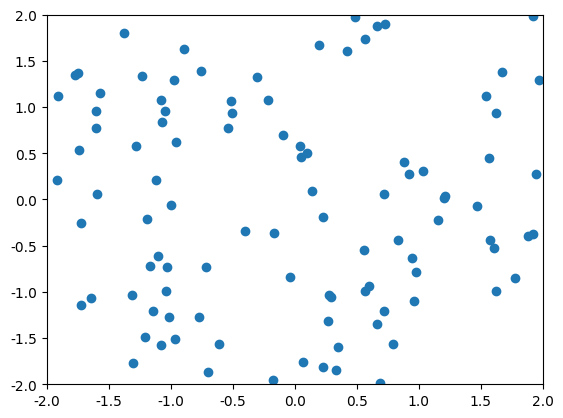
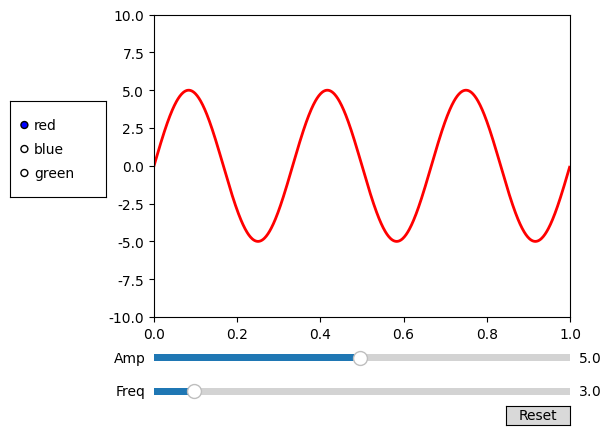

The matplotlib source for these figures, in order:
#-*- coding:utf-8 -*-
# 绿色：#6AB27B
# 土色：#a27712
# 浅紫色：#8172B2
# 蓝色：#4C72B0
# 红色：#C44E52
import numpy as np
import pandas as pd
import matplotlib.pyplot as plt
from pylab import mpl
mpl.rcParams['font.sans-serif'] = ['SimHei']
mpl.rcParams['axes.unicode_minus'] = False


# 添加鼠标的组件
def plot_cursor():
    from matplotlib.widgets import Cursor
    fig = plt.figure()
    ax = fig.add_subplot(111)
    x, y = 4*(np.random.rand(2, 100) - .5)
    ax.plot(x, y, 'o')
    ax.set_xlim(-2, 2)
    ax.set_ylim(-2, 2)
    cursor = Cursor(ax, useblit=True, color='#C44E52', linewidth=2, linestyle='--')


# 组件，非常有意思
def plot_slider():
    from matplotlib.widgets import Slider, Button, RadioButtons, Cursor
    fig, ax = plt.subplots()
    plt.subplots_adjust(left=0.25, bottom=0.25)
    t = np.arange(0.0, 1.0, 0.001)
    a0 = 5
    f0 = 3
    s = a0*np.sin(2*np.pi*f0*t)
    l, = plt.plot(t, s, lw=2, color='red')
    plt.axis([0, 1, -10, 10])
    def update(val):
        amp = samp.val
        freq = sfreq.val
        l.set_ydata(amp*np.sin(2*np.pi*freq*t))                 # 重设y的值
        fig.canvas.draw_idle()                                  # 马上画出来
    def reset(event):
        sfreq.reset()                                           # 组件重置
        samp.reset()
    def colorfunc(label):
        l.set_color(label)
        fig.canvas.draw_idle()
    # ====================== 1、添加水平轴 ======================
    axfreq = plt.axes([0.25, 0.08, 0.65, 0.03])
    axamp = plt.axes([0.25, 0.15, 0.65, 0.03])                  # 添加一个轴
    sfreq = Slider(axfreq, 'Freq', 0.1, 30.0, valinit=f0)       # 给轴变成 Slider 滚动条, valinit 表示初始化值
    samp = Slider(axamp, 'Amp', 0.1, 10.0, valinit=a0)          # 最小值0.1，最大值10.0
    sfreq.on_changed(update)
    samp.on_changed(update)
    # ====================== 2、添加重置 ========================
    resetax = plt.axes([0.8, 0.025, 0.1, 0.04])
    button = Button(resetax, 'Reset', hovercolor='0.975')
    button.on_clicked(reset)
    # ====================== 3、添加颜色 ========================
    rax = plt.axes([0.025, 0.5, 0.15, 0.2])
    radio = RadioButtons(rax, ('red', 'blue', 'green'), active=0)
    radio.on_clicked(colorfunc)
    # ====================== 4、添加鼠标 ========================
    cursor = Cursor(ax, useblit=True, color='#C44E52', linewidth=2, linestyle='--')


# ======================== 自己 ========================
def script_hist():
    from matplotlib.widgets import Cursor, Slider, Button, RadioButtons
    plt.style.use('ggplot')
    # plt.style.use('seaborn-darkgrid')
    # plt.style.use('classic')
    fig = plt.figure()
    ax = fig.add_subplot(111)
    plt.subplots_adjust(bottom=0.25)
    data_num = 50
    data = np.random.randn(data_num)
    auto_pic = ax.hist(data)
    auto_pic[2]
    ymin, ymax = plt.ylim()
    ax.set_ylim((ymin - 1, ymax + 1))
    axfreq = plt.axes([0.2, 0.1, 0.6, 0.05])
    sfreq = Slider(axfreq, 'Number_n', 5, 10000, valinit=data_num, valfmt='%1.f')
    button = Button(axfreq, 'Reset', hovercolor='0.975')
    def update(val):
        sval = sfreq.val









if __name__ == '__main__':
    plot_cursor()
    plot_slider()
